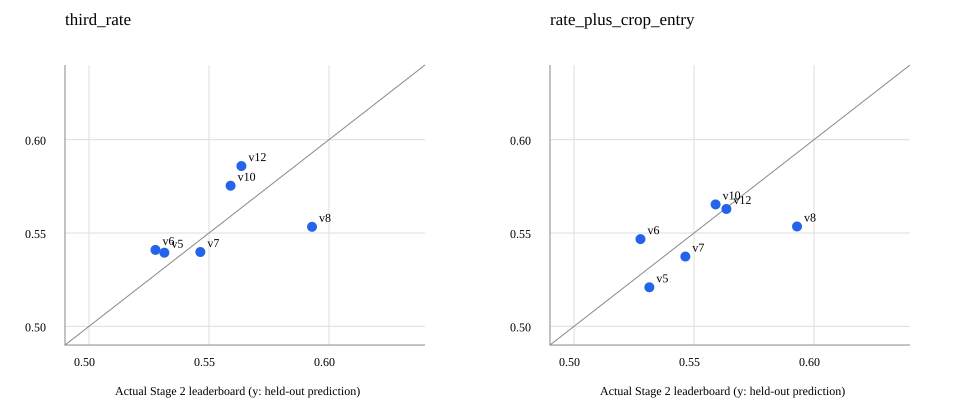

Source data for this figure (header and first rows):
method, submission, actual, prediction, error
mean_baseline, v5, 0.5314, 0.5579, 0.02651
mean_baseline, v6, 0.5277, 0.5586, 0.03095
mean_baseline, v7, 0.5464, 0.5549, 0.008506
mean_baseline, v8, 0.5929, 0.5456, -0.04733
mean_baseline, v10, 0.559, 0.5524, -0.006614
mean_baseline, v12, 0.5635, 0.5515, -0.01201
native, v5, 0.5314, 0.5945, 0.06311
native, v6, 0.5277, 0.5642, 0.03651
native, v7, 0.5464, 0.5556, 0.009158
native, v8, 0.5929, 0.5453, -0.0476
native, v10, 0.559, 0.5632, 0.004196
native, v12, 0.5635, 0.5547, -0.008798
third_rate, v5, 0.5314, 0.5395, 0.008052
third_rate, v6, 0.5277, 0.5409, 0.01323
third_rate, v7, 0.5464, 0.5398, -0.006586
third_rate, v8, 0.5929, 0.5533, -0.03961
third_rate, v10, 0.559, 0.5753, 0.01633
third_rate, v12, 0.5635, 0.5859, 0.02237
rate_drop, v5, 0.5314, 0.5478, 0.01643
rate_drop, v6, 0.5277, 0.535, 0.007328
rate_drop, v7, 0.5464, 0.5367, -0.009732
rate_drop, v8, 0.5929, 0.5542, -0.0387
rate_drop, v10, 0.559, 0.5695, 0.01048
rate_drop, v12, 0.5635, 0.5891, 0.02565
ten_fps_legacy, v5, 0.5314, 0.5252, -0.00616
ten_fps_legacy, v6, 0.5277, 0.5504, 0.02273
ten_fps_legacy, v7, 0.5464, 0.5501, 0.003662
ten_fps_legacy, v8, 0.5929, 0.5505, -0.0424
ten_fps_legacy, v10, 0.559, 0.5823, 0.0233
ten_fps_legacy, v12, 0.5635, 0.5679, 0.00435
ten_fps_equal_clip, v5, 0.5314, 0.5227, -0.008673
ten_fps_equal_clip, v6, 0.5277, 0.5475, 0.01979
ten_fps_equal_clip, v7, 0.5464, 0.547, 0.0005503
ten_fps_equal_clip, v8, 0.5929, 0.5534, -0.03954
ten_fps_equal_clip, v10, 0.559, 0.5797, 0.02071
ten_fps_equal_clip, v12, 0.5635, 0.5735, 0.01
rate_plus_crop_entry, v5, 0.5314, 0.5209, -0.01047
rate_plus_crop_entry, v6, 0.5277, 0.5467, 0.01902
rate_plus_crop_entry, v7, 0.5464, 0.5374, -0.009011
rate_plus_crop_entry, v8, 0.5929, 0.5535, -0.03944
rate_plus_crop_entry, v10, 0.559, 0.5653, 0.006304
rate_plus_crop_entry, v12, 0.5635, 0.5629, -0.0006219
rate_plus_crop_ridge1, v5, 0.5314, 0.5414, 0.009991
rate_plus_crop_ridge1, v6, 0.5277, 0.5468, 0.01906
rate_plus_crop_ridge1, v7, 0.5464, 0.5428, -0.003632
rate_plus_crop_ridge1, v8, 0.5929, 0.5478, -0.04509
rate_plus_crop_ridge1, v10, 0.559, 0.5692, 0.0102
rate_plus_crop_ridge1, v12, 0.5635, 0.575, 0.01148
rate_plus_extras, v5, 0.5314, 0.5416, 0.01016
rate_plus_extras, v6, 0.5277, 0.5425, 0.01483
rate_plus_extras, v7, 0.5464, 0.5447, -0.001743
rate_plus_extras, v8, 0.5929, 0.5464, -0.04652
rate_plus_extras, v10, 0.559, 0.5598, 0.000828
rate_plus_extras, v12, 0.5635, 0.5716, 0.008067
